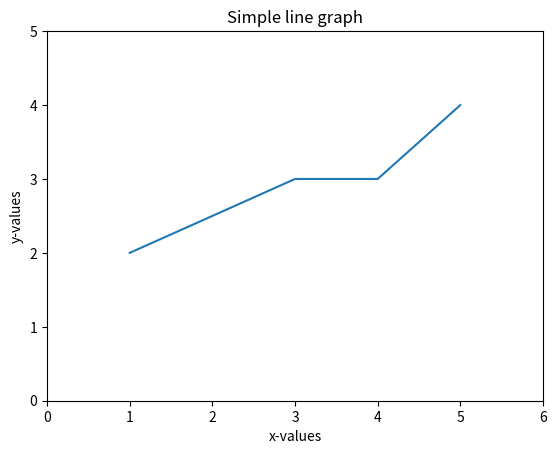

Reproduce this figure in Python.
import numpy as np # Import NumPy
import matplotlib.pyplot as plt # Import the matplotlib.pyplot module

x = (1, 3, 4, 5) # Make some data, x- and y-values
y = (2, 3, 3, 4)
plt.plot(x, y) # Plot line graph of x and y
plt.title("Simple line graph") # Set the title of the graph
plt.xlabel("x-values") # Set the x-axis label
plt.ylabel("y-values") # Set the y-axis label
plt.xlim([0, 6]) # Set the limits of the x-axis
plt.ylim([0, 5]) # Set the limits of the y-axis
plt.show()